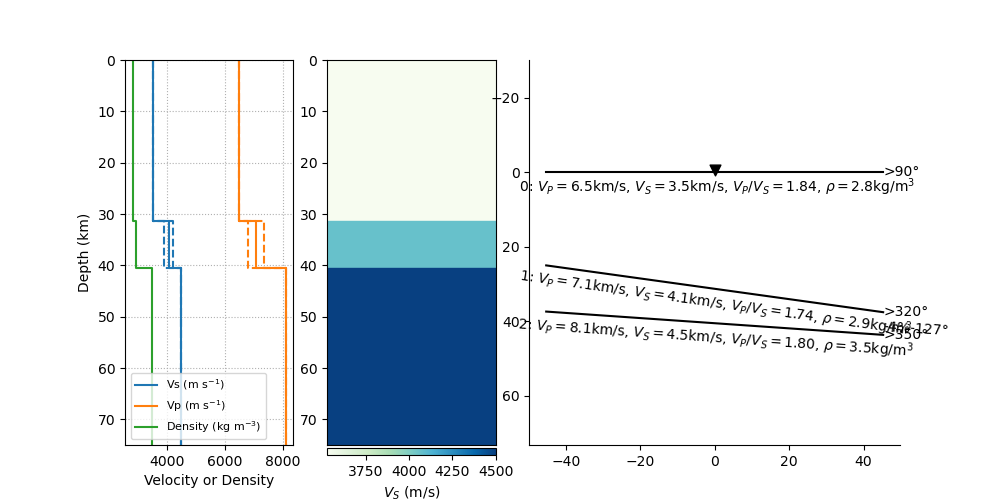

Source data for this figure (header and first rows):
thickn, rho, vp, vs, dip, strike, plunge, trend, ani
31279, 2819, 6481, 3527, 0.0, 0.0, 0.0, 0.0, 0.0
9248, 2935, 7080, 4067, 7.985, 230.4, 3.592, 126.6, 3.941
0.0, 3500, 8100, 4500, 3.964, 259.6, 0.0, 0.0, 0.0
